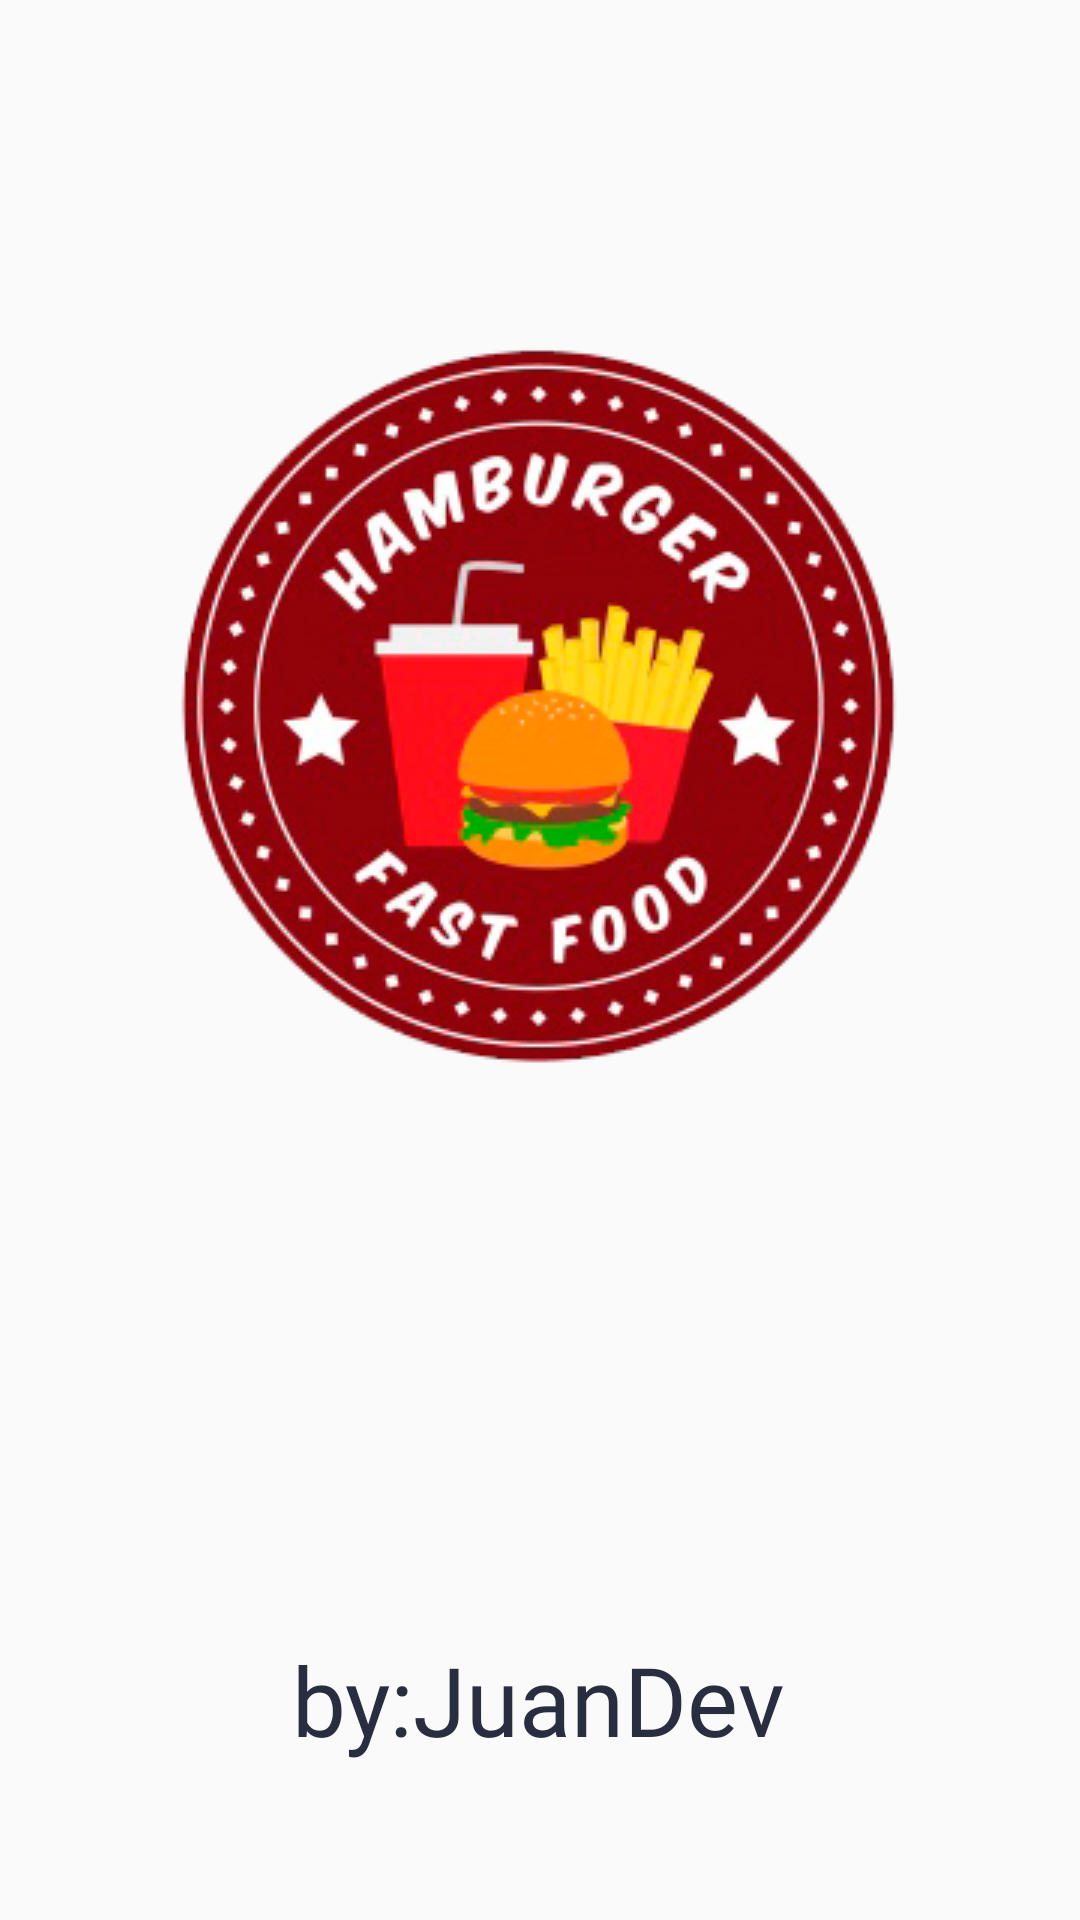

This screen was rendered from an Android layout file. Write that file and the resources it references.
<!-- AndroidManifest.xml: application theme Theme.Burger -->
<!-- res/layout/splash.xml -->
<?xml version="1.0" encoding="utf-8"?>
<androidx.constraintlayout.widget.ConstraintLayout
    xmlns:android="http://schemas.android.com/apk/res/android"
    xmlns:app="http://schemas.android.com/apk/res-auto"
    android:layout_width="match_parent"
    android:layout_height="match_parent">

    <ImageView
        android:id="@+id/logo"
        android:layout_width="wrap_content"
        android:layout_height="wrap_content"
        app:layout_constraintBottom_toBottomOf="parent"
        app:layout_constraintEnd_toEndOf="parent"
        app:layout_constraintStart_toStartOf="parent"
        app:layout_constraintTop_toTopOf="parent"
        app:layout_constraintVertical_bias="0.285"
        app:srcCompat="@drawable/logo" />

    <TextView
        android:id="@+id/textJuanDev"
        android:layout_width="wrap_content"
        android:layout_height="wrap_content"
        android:fontFamily="@font/karlabold"
        android:text="@string/by_"
        android:textColor="@color/dark_blue"
        android:textSize="32sp"
        app:layout_constraintBottom_toBottomOf="parent"
        app:layout_constraintEnd_toEndOf="parent"
        app:layout_constraintHorizontal_bias="0.497"
        app:layout_constraintStart_toStartOf="parent"
        app:layout_constraintTop_toBottomOf="@+id/logo"
        app:layout_constraintVertical_bias="0.782" />
</androidx.constraintlayout.widget.ConstraintLayout>
<!-- resources referenced by this layout -->
<resources>
  <color name="dark_blue">#282E40</color>
  <!-- drawable logo: png bitmap (drawable-v24, 103775 bytes) -->
  <string name="by_">by:JuanDev</string>
  <style name="Theme.Burger" parent="Theme.AppCompat.Light.NoActionBar">
          
          <item name="colorPrimary">@color/orange</item>
          <item name="colorPrimaryVariant">@color/light_gray</item>
          <item name="colorOnPrimary">@color/white</item>
          
          <item name="colorSecondary">@color/orange</item>
          <item name="colorSecondaryVariant">@color/dark_blue</item>
          <item name="colorOnSecondary">@color/black</item>
          
          <item name="android:statusBarColor" tools:targetApi="l">?attr/colorPrimaryVariant</item>
          
      </style>
  <color name="orange">#F25D50</color>
  <color name="light_gray">#F2F2F2</color>
  <color name="white">#FFFFFFFF</color>
  <color name="black">#FF000000</color>
</resources>
